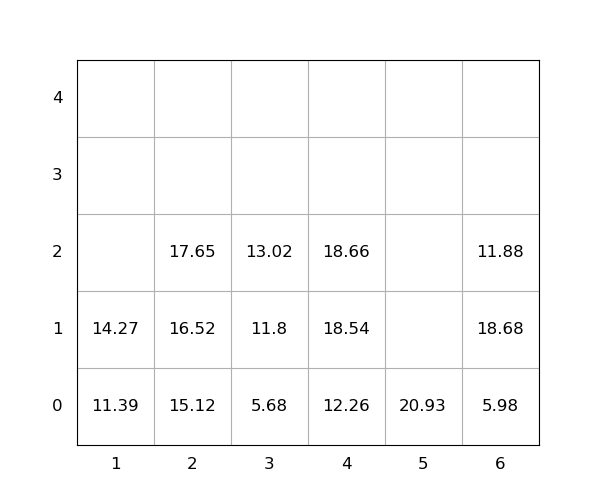

The table this chart was drawn from, first rows:
idx, loc_x, loc_y, loc_z, weight, seq, emerg, reloc, size(ft)
1, 4, 0, 0, 12.26, 1, 0, 0, 20
2, 4, 0, 1, 18.54, 2, 0, 0, 20
3, 2, 0, 0, 15.12, 3, 0, 0, 20
4, 5, 0, 0, 20.93, 4, 0, 0, 20
5, 6, 0, 0, 5.98, 5, 0, 0, 20
6, 6, 0, 1, 18.68, 6, 0, 1.0, 20
7, 1, 0, 0, 11.39, 7, 0, 0, 20
8, 4, 0, 2, 18.66, 8, 0, 0, 20
9, 2, 0, 1, 16.52, 9, 0, 0, 20
10, 3, 0, 0, 5.68, 10, 0, 0, 20
11, 2, 0, 2, 17.65, 11, 0, 0, 20
12, 3, 0, 1, 11.8, 12, 0, 0, 20
13, 1, 0, 1, 14.27, 13, 0, 0, 20
14, 3, 0, 2, 13.02, 14, 0, 0, 20
15, 6, 0, 2, 11.88, 15, 0, 1.0, 20
